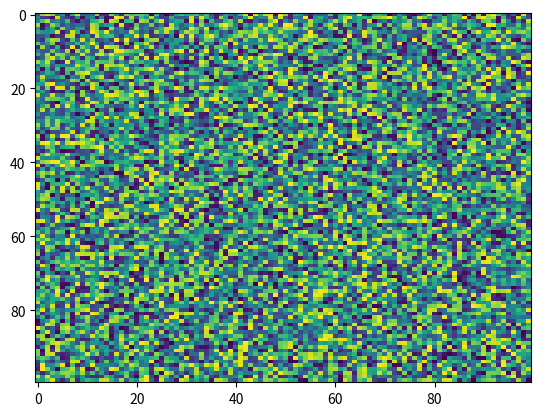

Generate this figure with matplotlib:
import matplotlib.pyplot as plt
import numpy as np
X = np.random.rand(100, 100)
plt.imshow(X, 'viridis', norm=None, aspect='auto', interpolation_stage=None)
